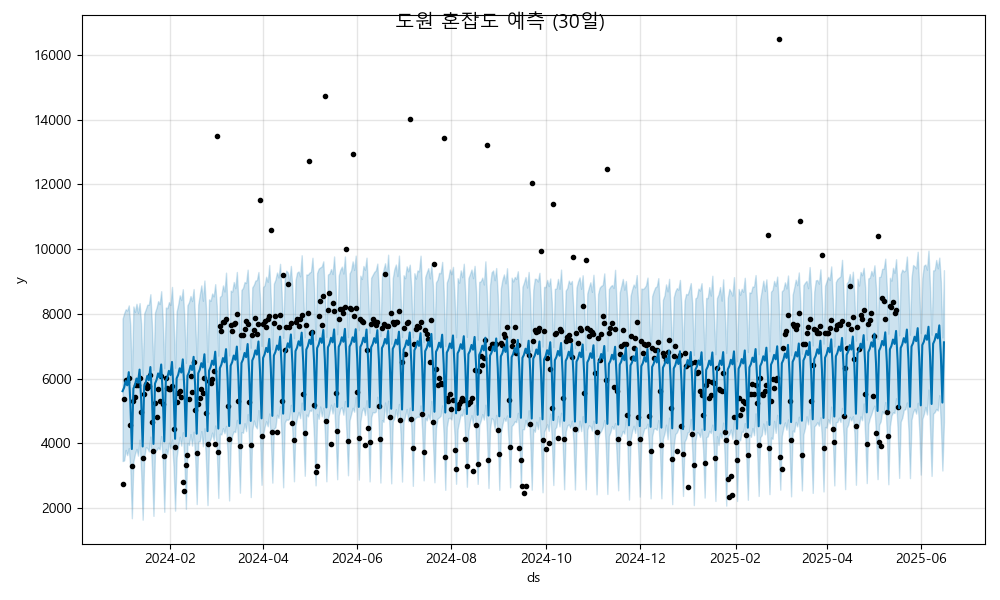

The table this chart was drawn from, first rows:
ds, yhat, yhat_lower, yhat_upper
2024-01-01, 5609, 3449, 7850
2024-01-02, 5721, 3466, 8016
2024-01-03, 5920, 3794, 8139
2024-01-04, 5789, 3632, 8100
2024-01-05, 6196, 3850, 8260
2024-01-06, 5296, 3206, 7644
2024-01-07, 3821, 1683, 6008
2024-01-08, 5688, 3439, 8226
2024-01-09, 5800, 3667, 8058
2024-01-10, 5999, 3823, 8309
2024-01-11, 5868, 3615, 8026
2024-01-12, 6275, 4110, 8330
2024-01-13, 5375, 3115, 7690
2024-01-14, 3900, 1637, 6105
2024-01-15, 5767, 3556, 8011
2024-01-16, 5879, 3877, 8138
2024-01-17, 6078, 3851, 8281
2024-01-18, 5947, 3747, 8279
2024-01-19, 6354, 4205, 8606
2024-01-20, 5454, 3255, 7660
2024-01-21, 3979, 1754, 6271
2024-01-22, 5846, 3759, 8041
2024-01-23, 5958, 3792, 8189
2024-01-24, 6157, 3870, 8389
2024-01-25, 6026, 3814, 8301
2024-01-26, 6433, 4219, 8698
2024-01-27, 5533, 3480, 7835
2024-01-28, 4058, 1881, 6319
2024-01-29, 5925, 3827, 8195
2024-01-30, 6037, 3657, 8171
2024-01-31, 6236, 4016, 8360
2024-02-01, 6105, 3838, 8274
2024-02-02, 6512, 4114, 8830
2024-02-03, 5612, 3266, 7826
2024-02-04, 4137, 1918, 6331
2024-02-05, 6004, 3563, 8067
2024-02-06, 6116, 3921, 8286
2024-02-07, 6315, 4200, 8570
2024-02-08, 6184, 3926, 8426
2024-02-09, 6591, 4340, 8759
2024-02-10, 5691, 3474, 7886
2024-02-11, 4216, 1972, 6482
2024-02-12, 6083, 4010, 8262
2024-02-13, 6195, 3945, 8356
2024-02-14, 6394, 4282, 8549
2024-02-15, 6263, 3926, 8394
2024-02-16, 6670, 4356, 8765
2024-02-17, 5770, 3549, 7806
2024-02-18, 4295, 2119, 6564
2024-02-19, 6162, 4049, 8287
2024-02-20, 6274, 4058, 8592
2024-02-21, 6473, 4375, 8878
2024-02-22, 6342, 3905, 8402
2024-02-23, 6749, 4462, 9027
2024-02-24, 5849, 3425, 8186
2024-02-25, 4374, 2088, 6514
2024-02-26, 6241, 4030, 8445
2024-02-27, 6353, 4135, 8400
2024-02-28, 6552, 4330, 8626
2024-02-29, 6421, 4093, 8539
... 473 more rows
